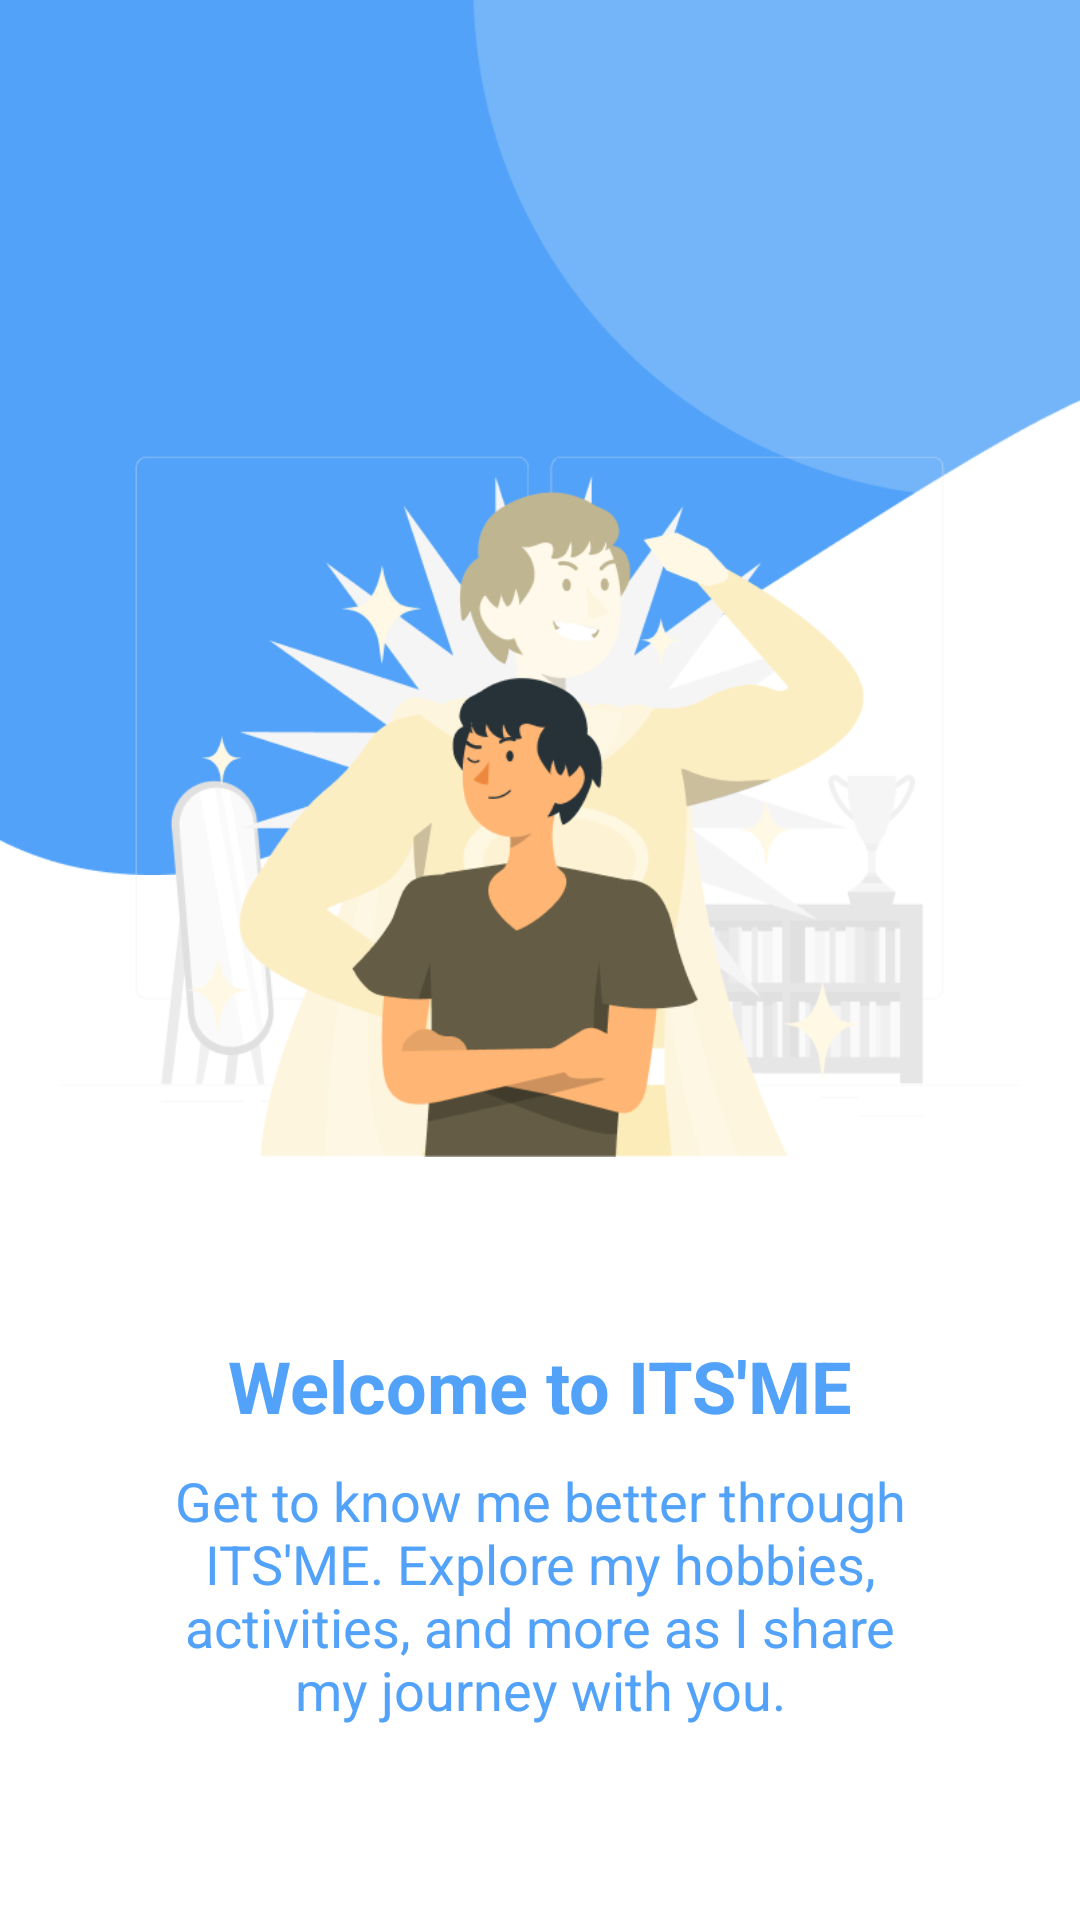

Produce the Android XML layout that renders to this screen, including the resource entries it uses.
<!-- AndroidManifest.xml: application theme Theme.UTS_AKB_10120901 -->
<!-- res/layout/fragment_on_boarding_one.xml -->
<?xml version="1.0" encoding="utf-8"?>
<androidx.constraintlayout.widget.ConstraintLayout xmlns:android="http://schemas.android.com/apk/res/android"
    xmlns:app="http://schemas.android.com/apk/res-auto"
    xmlns:tools="http://schemas.android.com/tools"
    android:layout_width="match_parent"
    android:layout_height="match_parent"
    tools:context=".ui.home.HomeFragment">

    <ImageView
        android:layout_width="wrap_content"
        android:layout_height="wrap_content"
        android:adjustViewBounds="true"
        android:src="@drawable/walk_1"
        app:layout_constraintStart_toStartOf="parent"
        app:layout_constraintTop_toTopOf="parent"
        app:layout_constraintEnd_toEndOf="parent"/>
    <ImageView
        android:id="@+id/illust_1"
        android:layout_width="0dp"
        android:layout_height="wrap_content"
        android:adjustViewBounds="true"
        android:src="@drawable/illust_1"
        android:layout_marginTop="150dp"
        android:layout_marginStart="20dp"
        android:layout_marginEnd="20dp"
        app:layout_constraintStart_toStartOf="parent"
        app:layout_constraintTop_toTopOf="parent"
        app:layout_constraintEnd_toEndOf="parent"/>
    <TextView
        android:id="@+id/judul_onboarding"
        android:layout_width="wrap_content"
        android:layout_height="wrap_content"
        app:layout_constraintTop_toBottomOf="@id/illust_1"
        app:layout_constraintStart_toStartOf="parent"
        app:layout_constraintEnd_toEndOf="parent"
        android:text="Welcome to ITS'ME"
        android:textStyle="bold"
        android:textSize="24sp"
        android:textColor="@color/blue_1"
        android:layout_marginTop="60dp"
        />
    <TextView
        android:layout_width="0dp"
        android:layout_height="wrap_content"
        app:layout_constraintTop_toBottomOf="@id/judul_onboarding"
        app:layout_constraintStart_toStartOf="parent"
        app:layout_constraintEnd_toEndOf="parent"
        android:text="Get to know me better through ITS'ME. Explore my hobbies, activities, and more as I share my journey with you."
        android:textSize="18sp"
        android:textColor="@color/blue_1"
        android:textAlignment="center"
        android:layout_marginTop="10dp"
        android:layout_marginStart="50dp"
        android:layout_marginEnd="50dp"
        />
</androidx.constraintlayout.widget.ConstraintLayout>
<!-- resources referenced by this layout -->
<resources>
  <color name="blue_1">#51A2F8</color>
  <!-- drawable illust_1: png bitmap (drawable, 53950 bytes) -->
  <!-- drawable walk_1: png bitmap (drawable, 8817 bytes) -->
  <style name="Theme.UTS_AKB_10120901" parent="Theme.MaterialComponents.Light.NoActionBar">
          
          <item name="colorPrimary">@color/blue_1</item>
          <item name="colorPrimaryVariant">@color/blue_1</item>
          <item name="colorOnPrimary">@color/white</item>
          
          <item name="colorSecondary">@color/teal_200</item>
          <item name="colorSecondaryVariant">@color/teal_700</item>
          <item name="colorOnSecondary">@color/black</item>
          
          <item name="android:statusBarColor">?attr/colorPrimaryVariant</item>
          
      </style>
  <color name="white">#FFFFFFFF</color>
  <color name="teal_200">#FF03DAC5</color>
  <color name="teal_700">#FF018786</color>
  <color name="black">#FF000000</color>
</resources>
